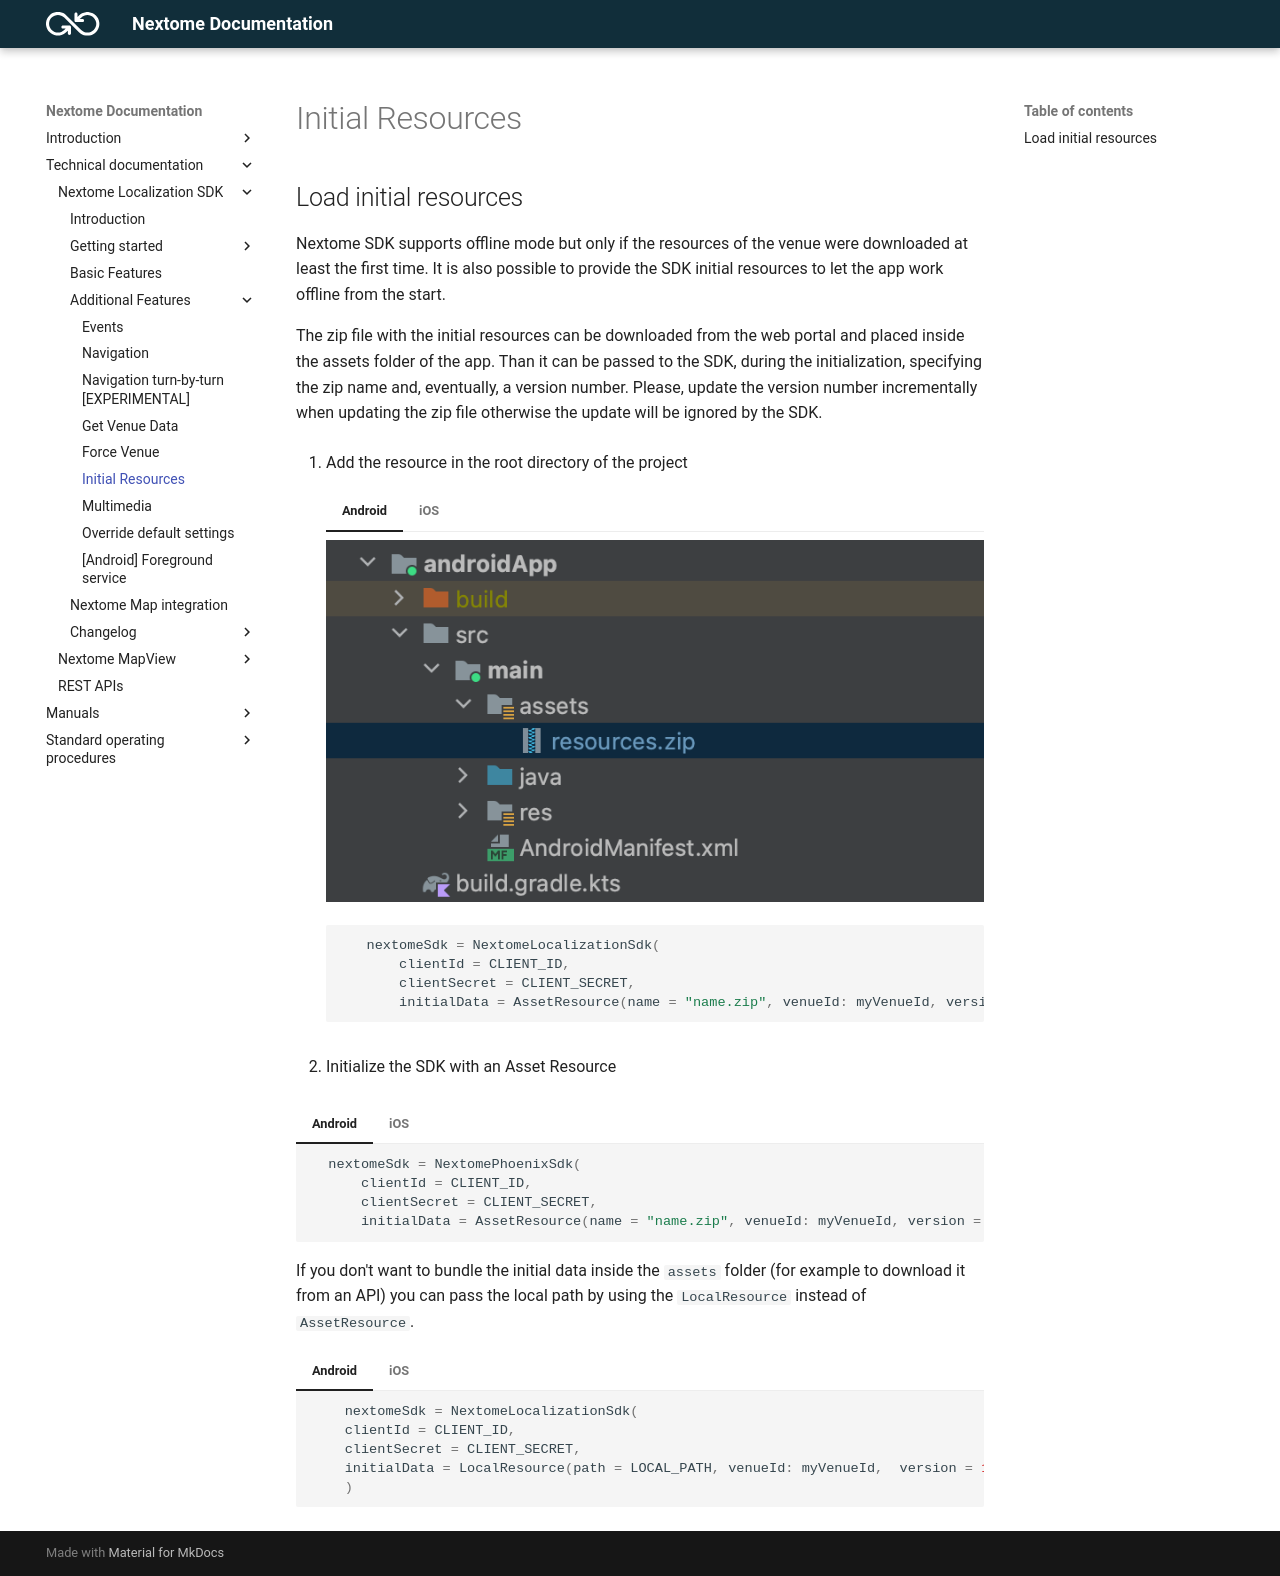

repository: Nextome/nextome.github.io · page: Nextome Localization SDK/features/initial-resources/index.html · generator: mkdocs

## Load initial resources
Nextome SDK supports offline mode but only if the resources of the venue were downloaded at least the first time.
It is also possible to provide the SDK initial resources to let the app work offline from the start.

The zip file with the initial resources can be downloaded from the web portal <INSERT HERE HOW> and placed inside the assets folder of the app.
Than it can be passed to the SDK, during the initialization, specifying the zip name and, eventually, a version number.
Please, update the version number incrementally when updating the zip file otherwise the update will be ignored by the SDK.

1. Add the resource in the root directory of the project

    === "Android"
        ![Initial resources assets](../../assets/initialResourceAndroid.png)
         ```kotlin
            nextomeSdk = NextomeLocalizationSdk(
                clientId = CLIENT_ID,
                clientSecret = CLIENT_SECRET,
                initialData = AssetResource(name = "name.zip", venueId: myVenueId, version = 1))
         ```
    === "iOS"
        ![Initial resources assets](../../assets/initialResource.png)
        ```swift 
            nextomeSdk = NextomeLocalizationSdk.Builder(clientId: CLIENT_ID, clientSecret: CLIENT_SECRET)
                    .setInitialData(nextomeResource: AssetResource(name: "resources.zip", venueId: myVenueId, version: 2))
                    .build()
        ```

2. Initialize the SDK with an Asset Resource

=== "Android"
      ```kotlin
        nextomeSdk = NextomePhoenixSdk(
            clientId = CLIENT_ID,
            clientSecret = CLIENT_SECRET,
            initialData = AssetResource(name = "name.zip", venueId: myVenueId, version = 1))
      ```
=== "iOS"
      ```swift 
            nextomeSdk = NextomeLocalizationSdk.Builder(clientId: CLIENT_ID, clientSecret: CLIENT_SECRET)
                    .setInitialData(nextomeResource: AssetResource(name: "resources.zip", venueId: myVenueId, version: 2))
                    .build()
      ```


If you don't want to bundle the initial data inside the `assets` folder (for example to download it from an API) you can pass the local path by using the `LocalResource` instead of `AssetResource`.

=== "Android"
    ``` kotlin
        nextomeSdk = NextomeLocalizationSdk(
        clientId = CLIENT_ID,
        clientSecret = CLIENT_SECRET,
        initialData = LocalResource(path = LOCAL_PATH, venueId: myVenueId,  version = 1)
        )
    ```
=== "iOS"
    ```swift
        nextomeSdk = NextomeLocalizationSdk.Builder(clientId: CLIENT_ID, clientSecret: CLIENT_SECRET)
        .setInitialData(nextomeResource: LocalResource(name: LOCAL_PATH, venueId: myVenueId, version: 2))
        .build()
    ```
